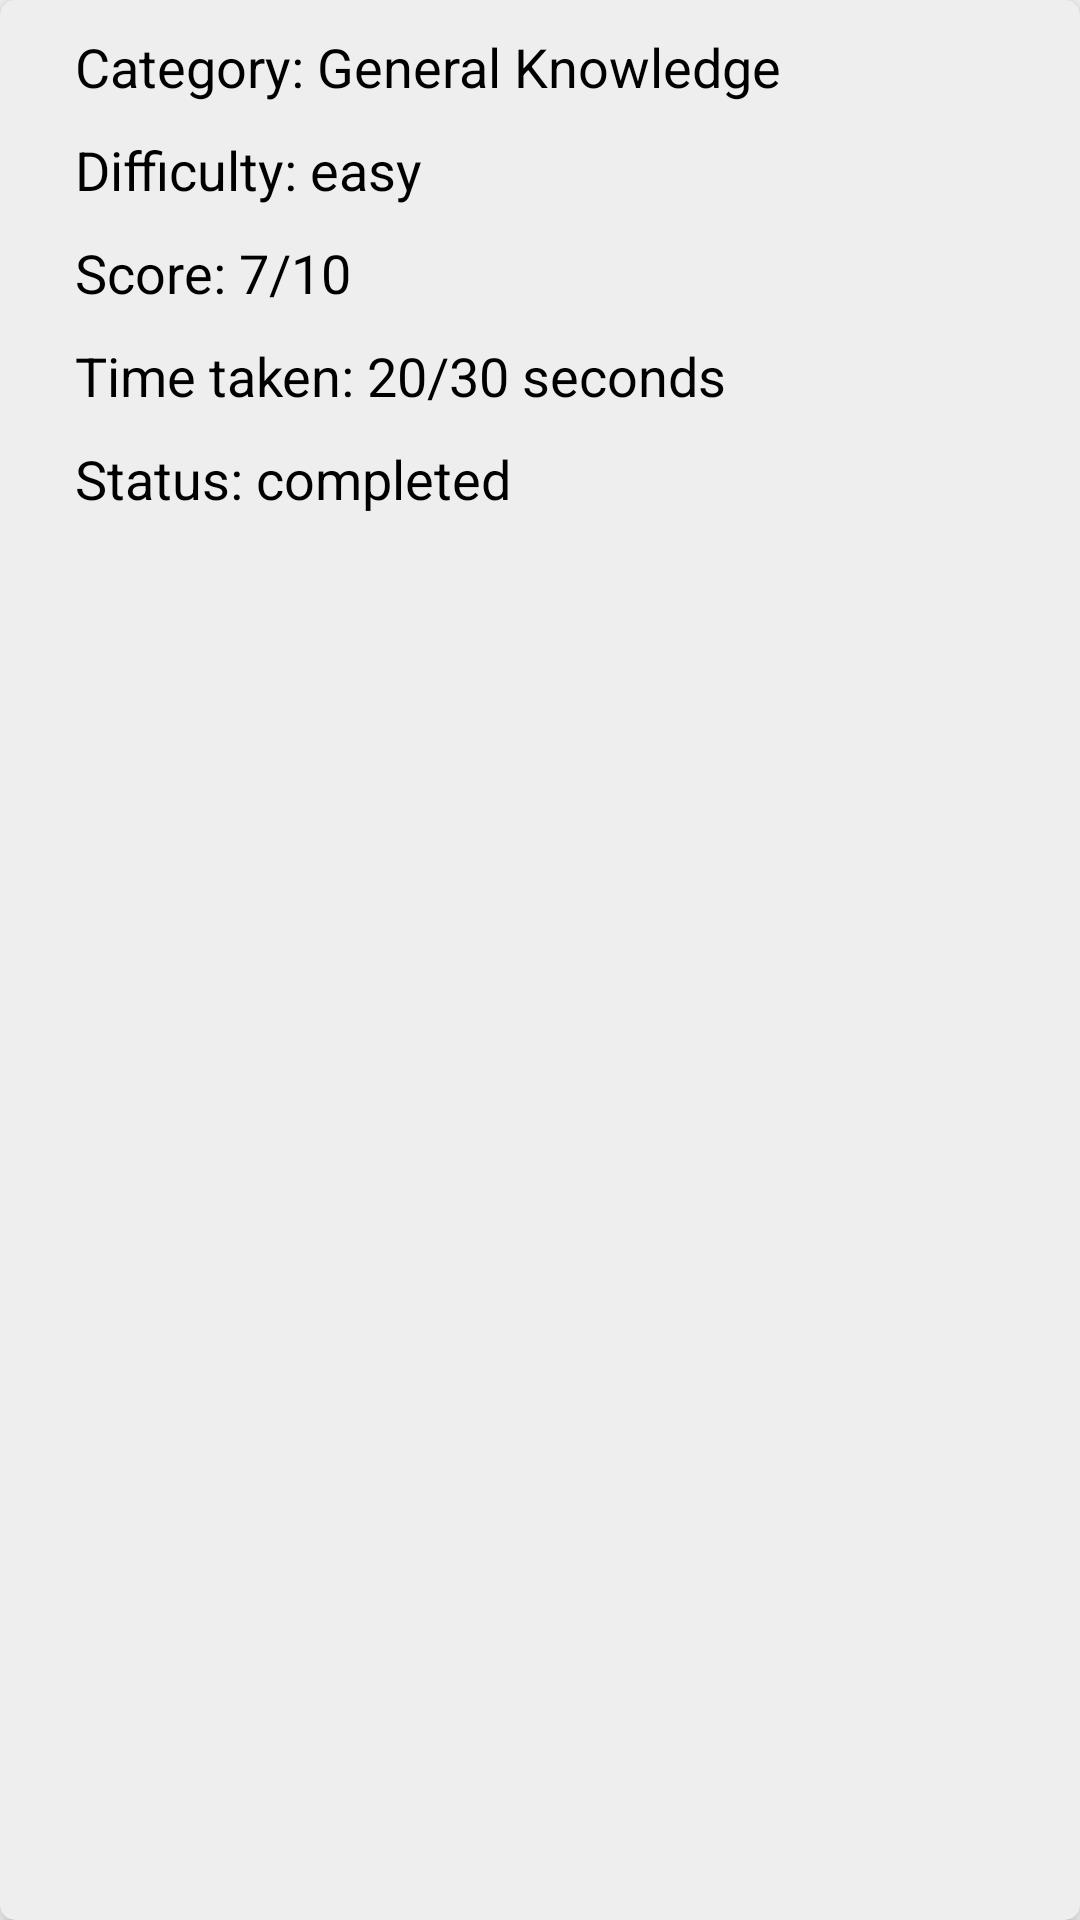

Android layout source for this screen:
<!-- AndroidManifest.xml: application theme AppTheme -->
<!-- res/layout/quiz_item.xml -->
<?xml version="1.0" encoding="utf-8"?>
<androidx.cardview.widget.CardView xmlns:android="http://schemas.android.com/apk/res/android"
    android:layout_width="match_parent"
    android:layout_height="wrap_content"
    android:layout_marginRight="15dp"
    android:layout_marginTop="15dp"
    android:layout_marginLeft="15dp"
    android:tag=""
    xmlns:app="http://schemas.android.com/apk/res-auto"
    app:cardBackgroundColor="@color/light_grey"
    app:cardCornerRadius="5dp"
    app:cardElevation="5dp">

    <LinearLayout
        android:layout_width="match_parent"
        android:layout_height="wrap_content"
        android:orientation="vertical"
        android:padding="10dp">

        <TextView
            android:id="@+id/quiz_title"
            android:layout_width="match_parent"
            android:layout_height="match_parent"
            android:paddingLeft="15dp"
            android:gravity="left"
            android:text="Category: General Knowledge"
            android:textSize="18sp"
            android:textColor="@color/black"/>

        <TextView
            android:id="@+id/difficulty"
            android:layout_width="match_parent"
            android:layout_height="match_parent"
            android:paddingTop="10dp"
            android:paddingLeft="15dp"
            android:gravity="left"
            android:text="Difficulty: easy"
            android:textSize="18sp"
            android:textColor="#000"/>

        <TextView
            android:id="@+id/score"
            android:layout_width="match_parent"
            android:layout_height="match_parent"
            android:paddingTop="10dp"
            android:paddingLeft="15dp"
            android:gravity="left"
            android:text="Score: 7/10"
            android:textSize="18sp"
            android:textColor="@color/black"/>

        <TextView
            android:id="@+id/timeTaken"
            android:layout_width="match_parent"
            android:layout_height="match_parent"
            android:paddingTop="10dp"
            android:paddingLeft="15dp"
            android:gravity="left"
            android:text="Time taken: 20/30 seconds"
            android:textSize="18sp"
            android:textColor="@color/black"/>

        <TextView
            android:id="@+id/status"
            android:layout_width="match_parent"
            android:layout_height="match_parent"
            android:paddingTop="10dp"
            android:paddingLeft="15dp"
            android:gravity="left"
            android:text="Status: completed"
            android:textSize="18sp"
            android:textColor="@color/black"/>

    </LinearLayout>



</androidx.cardview.widget.CardView>
<!-- resources referenced by this layout -->
<resources>
  <color name="black">#FF000000</color>
  <color name="light_grey">#eee</color>
  <style name="AppTheme" parent="Theme.AppCompat.Light.DarkActionBar">
          
          <item name="colorPrimary">#FF9800</item>
          <item name="colorPrimaryDark">#F57C00</item>
          <item name="colorAccent">#FF9800</item>
  
      </style>
</resources>
